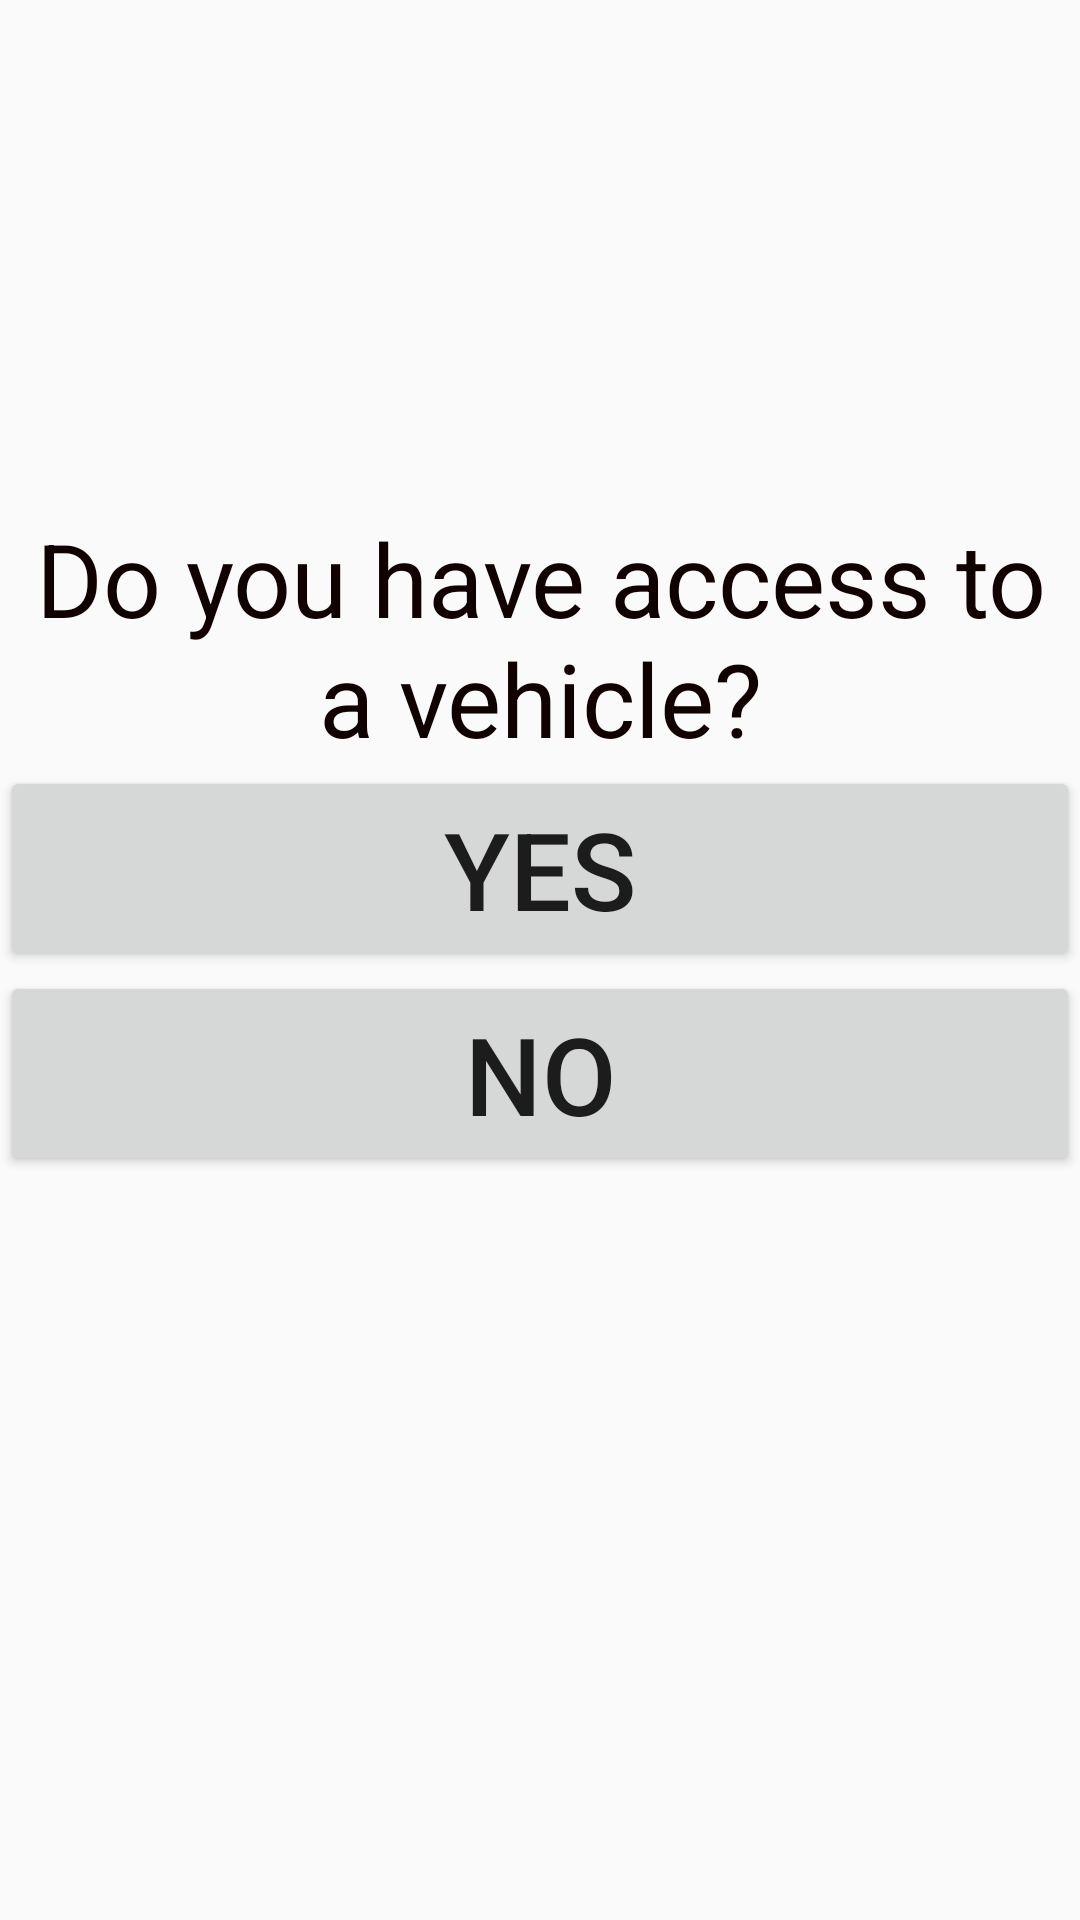

Produce the Android XML layout that renders to this screen, including the resource entries it uses.
<!-- AndroidManifest.xml: application theme AppTheme.NoActionBar -->
<!-- res/layout/activity_user_vehicle.xml -->
<?xml version="1.0" encoding="utf-8"?>
<RelativeLayout xmlns:android="http://schemas.android.com/apk/res/android"
    android:layout_width="match_parent" android:layout_height="match_parent">

    <LinearLayout
        android:layout_width="400dp"
        android:layout_height="300dp"
        android:orientation="vertical"
        android:layout_centerInParent="true">

        <TextView
            android:id="@+id/userVehicleText"
            android:layout_width="wrap_content"
            android:layout_height="wrap_content"
            android:text="Do you have access to a vehicle?"
            android:gravity="center"
            android:textAppearance="@style/TextAppearance.AppCompat.Display1"
            android:textColor="#110202" />

        <Button
            android:id="@+id/userVehicleYes"
            android:layout_width="match_parent"
            android:layout_height="wrap_content"
            android:text="YES"
            android:textSize="36sp" />

        <Button
            android:id="@+id/userVehicleNo"
            android:layout_width="match_parent"
            android:layout_height="wrap_content"
            android:text="NO"
            android:textSize="36sp" />

    </LinearLayout>
</RelativeLayout>
<!-- resources referenced by this layout -->
<resources>
  <style name="AppTheme.NoActionBar" parent="Theme.AppCompat.Light.DarkActionBar">
          <item name="windowActionBar">false</item>
          <item name="windowNoTitle">true</item>
          <item name="android:windowFullscreen">true</item>
      </style>
</resources>
